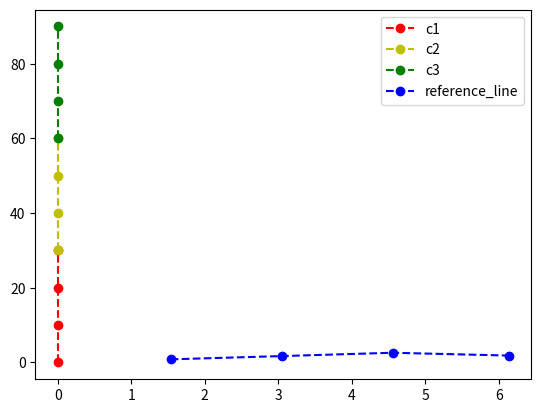

This figure's Python source:
#!/usr/bin/python
# -*- coding: utf-8 -*-
import matplotlib.pyplot as plt


if __name__=='__main__':
    
    fig=plt.figure()
    c1_x=[0,0,0,0]
    c1_y=[0,10,20,30]

    c2_x=[0,0,0,0]
    c2_y=[30,40,50,60]

    c3_x=[0,0,0,0]
    c3_y=[60,70,80,90]

    plt.plot(c1_x,c1_y,'ro--',label="c1")
    plt.plot(c2_x,c2_y,'yo--',label="c2")
    plt.plot(c3_x,c3_y,'go--',label="c3")
    plt.plot([1.53577,3.04968,4.55588,6.13353],[0.838995,1.71681,2.60781,1.8505],'bo--',label="reference_line")
    plt.legend()
    plt.show()
    